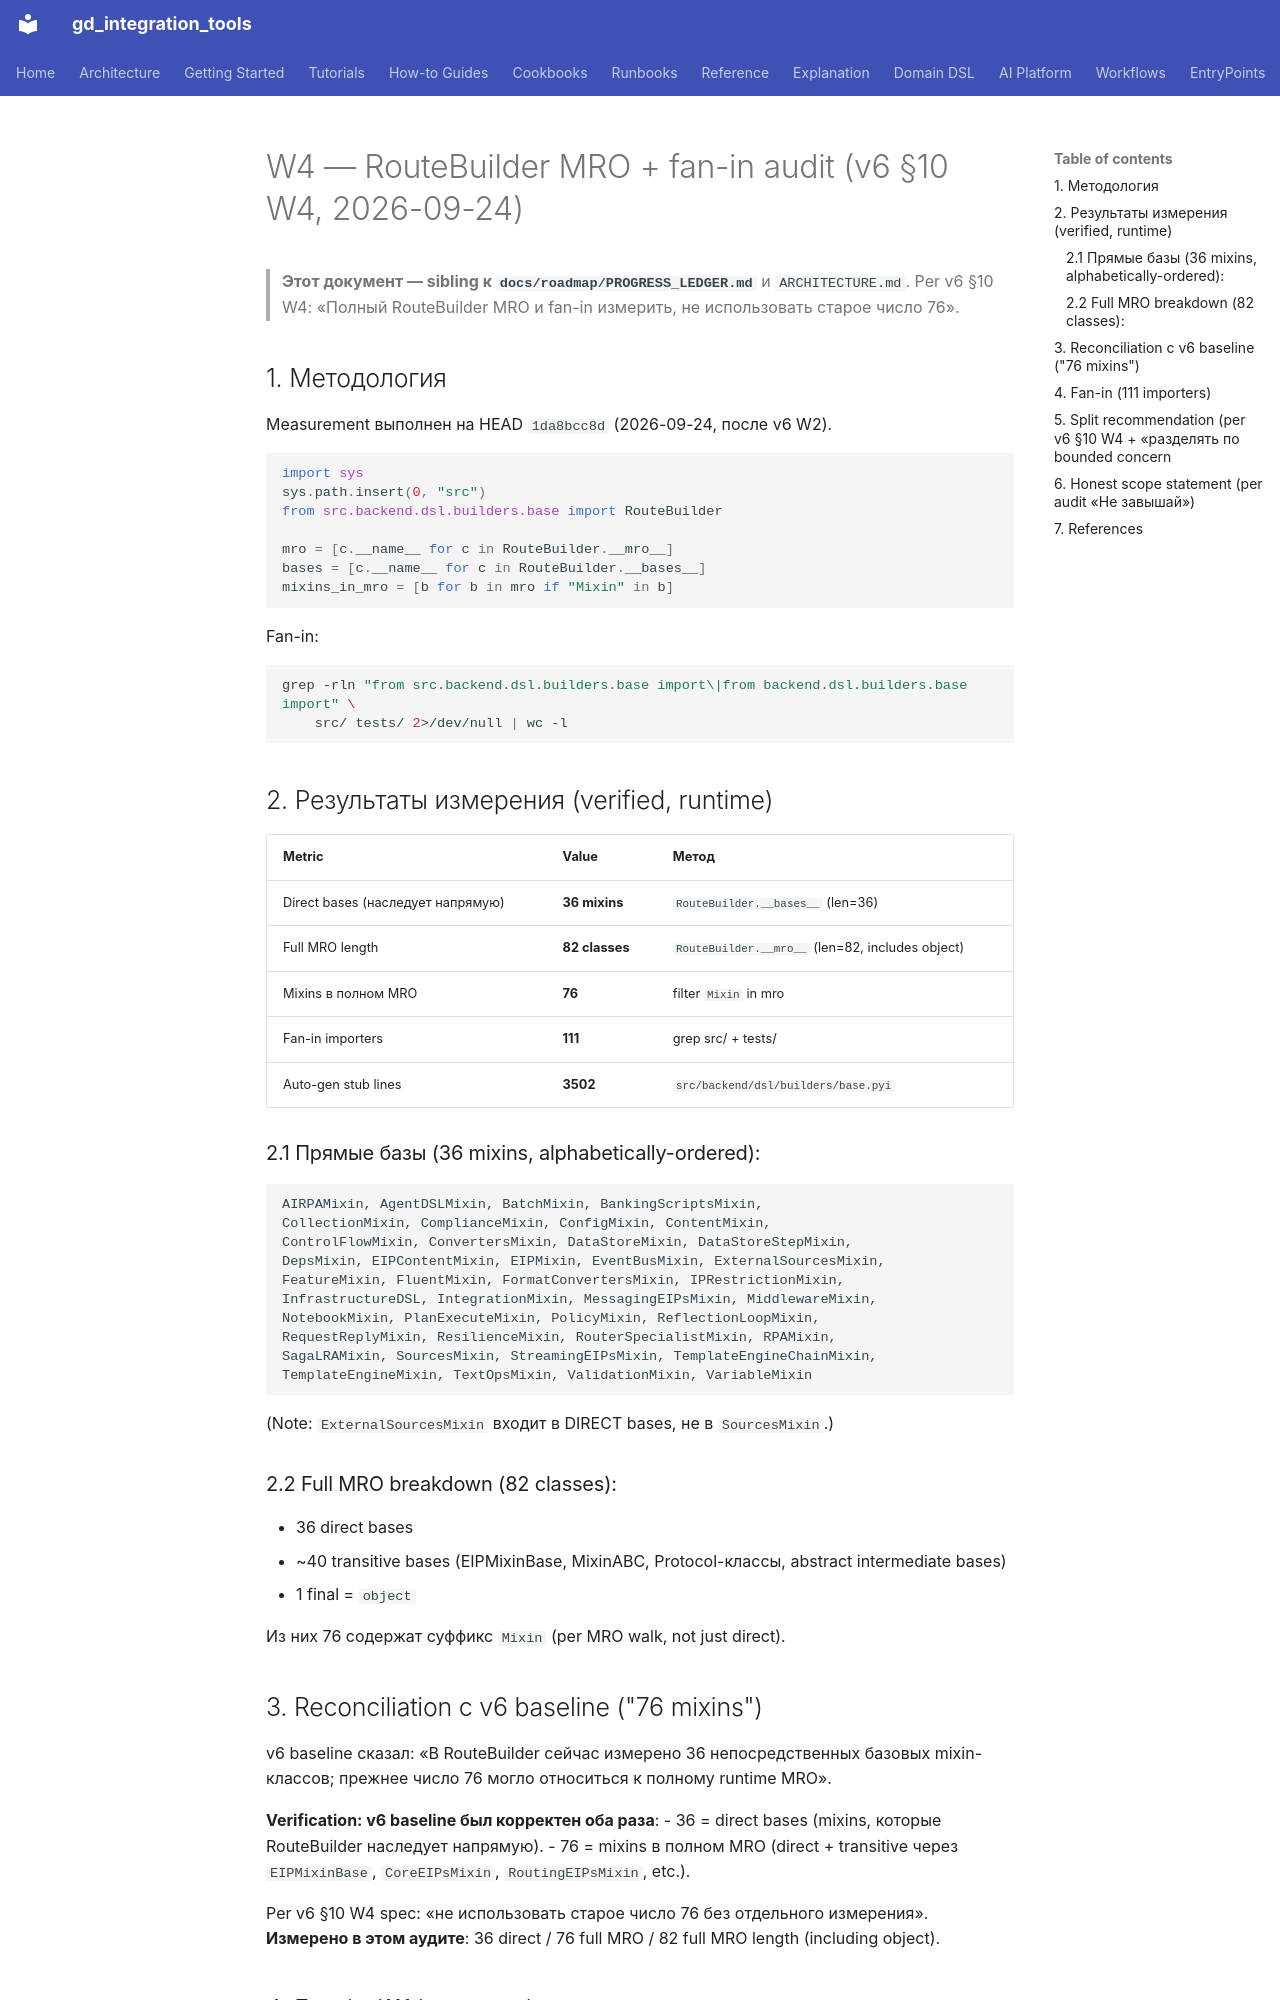

repository: IvanKorch1289/gd_integration_tools · page: roadmap/W4_ROUTEBUILDER_MRO_FANIN_AUDIT_2026-09-24/index.html · generator: mkdocs

# W4 — RouteBuilder MRO + fan-in audit (v6 §10 W4, 2026-09-24)

> **Этот документ — sibling к `docs/roadmap/PROGRESS_LEDGER.md`** и
> `ARCHITECTURE.md`. Per v6 §10 W4: «Полный RouteBuilder MRO и fan-in
> измерить, не использовать старое число 76».

## 1. Методология

Measurement выполнен на HEAD `1da8bcc8d` (2026-09-24, после v6 W2).

```python
import sys
sys.path.insert(0, "src")
from src.backend.dsl.builders.base import RouteBuilder

mro = [c.__name__ for c in RouteBuilder.__mro__]
bases = [c.__name__ for c in RouteBuilder.__bases__]
mixins_in_mro = [b for b in mro if "Mixin" in b]
```

Fan-in:
```bash
grep -rln "from src.backend.dsl.builders.base import\|from backend.dsl.builders.base import" \
    src/ tests/ 2>/dev/null | wc -l
```

## 2. Результаты измерения (verified, runtime)

| Metric | Value | Метод |
|---|---|---|
| Direct bases (наследует напрямую) | **36 mixins** | `RouteBuilder.__bases__` (len=36) |
| Full MRO length | **82 classes** | `RouteBuilder.__mro__` (len=82, includes object) |
| Mixins в полном MRO | **76** | filter `Mixin` in mro |
| Fan-in importers | **111** | grep src/ + tests/ |
| Auto-gen stub lines | **3502** | `src/backend/dsl/builders/base.pyi` |

### 2.1 Прямые базы (36 mixins, alphabetically-ordered):

```
AIRPAMixin, AgentDSLMixin, BatchMixin, BankingScriptsMixin,
CollectionMixin, ComplianceMixin, ConfigMixin, ContentMixin,
ControlFlowMixin, ConvertersMixin, DataStoreMixin, DataStoreStepMixin,
DepsMixin, EIPContentMixin, EIPMixin, EventBusMixin, ExternalSourcesMixin,
FeatureMixin, FluentMixin, FormatConvertersMixin, IPRestrictionMixin,
InfrastructureDSL, IntegrationMixin, MessagingEIPsMixin, MiddlewareMixin,
NotebookMixin, PlanExecuteMixin, PolicyMixin, ReflectionLoopMixin,
RequestReplyMixin, ResilienceMixin, RouterSpecialistMixin, RPAMixin,
SagaLRAMixin, SourcesMixin, StreamingEIPsMixin, TemplateEngineChainMixin,
TemplateEngineMixin, TextOpsMixin, ValidationMixin, VariableMixin
```

(Note: `ExternalSourcesMixin` входит в DIRECT bases, не в `SourcesMixin`.)

### 2.2 Full MRO breakdown (82 classes):

- 36 direct bases
- ~40 transitive bases (EIPMixinBase, MixinABC, Protocol-классы,
  abstract intermediate bases)
- 1 final = `object`

Из них 76 содержат суффикс `Mixin` (per MRO walk, not just direct).

## 3. Reconciliation с v6 baseline ("76 mixins")

v6 baseline сказал: «В RouteBuilder сейчас измерено 36 непосредственных
базовых mixin-классов; прежнее число 76 могло относиться к полному
runtime MRO».

**Verification: v6 baseline был корректен оба раза**:
- 36 = direct bases (mixins, которые RouteBuilder наследует напрямую).
- 76 = mixins в полном MRO (direct + transitive через `EIPMixinBase`,
  `CoreEIPsMixin`, `RoutingEIPsMixin`, etc.).

Per v6 §10 W4 spec: «не использовать старое число 76 без отдельного
измерения». **Измерено в этом аудите**: 36 direct / 76 full MRO /
82 full MRO length (including object).
